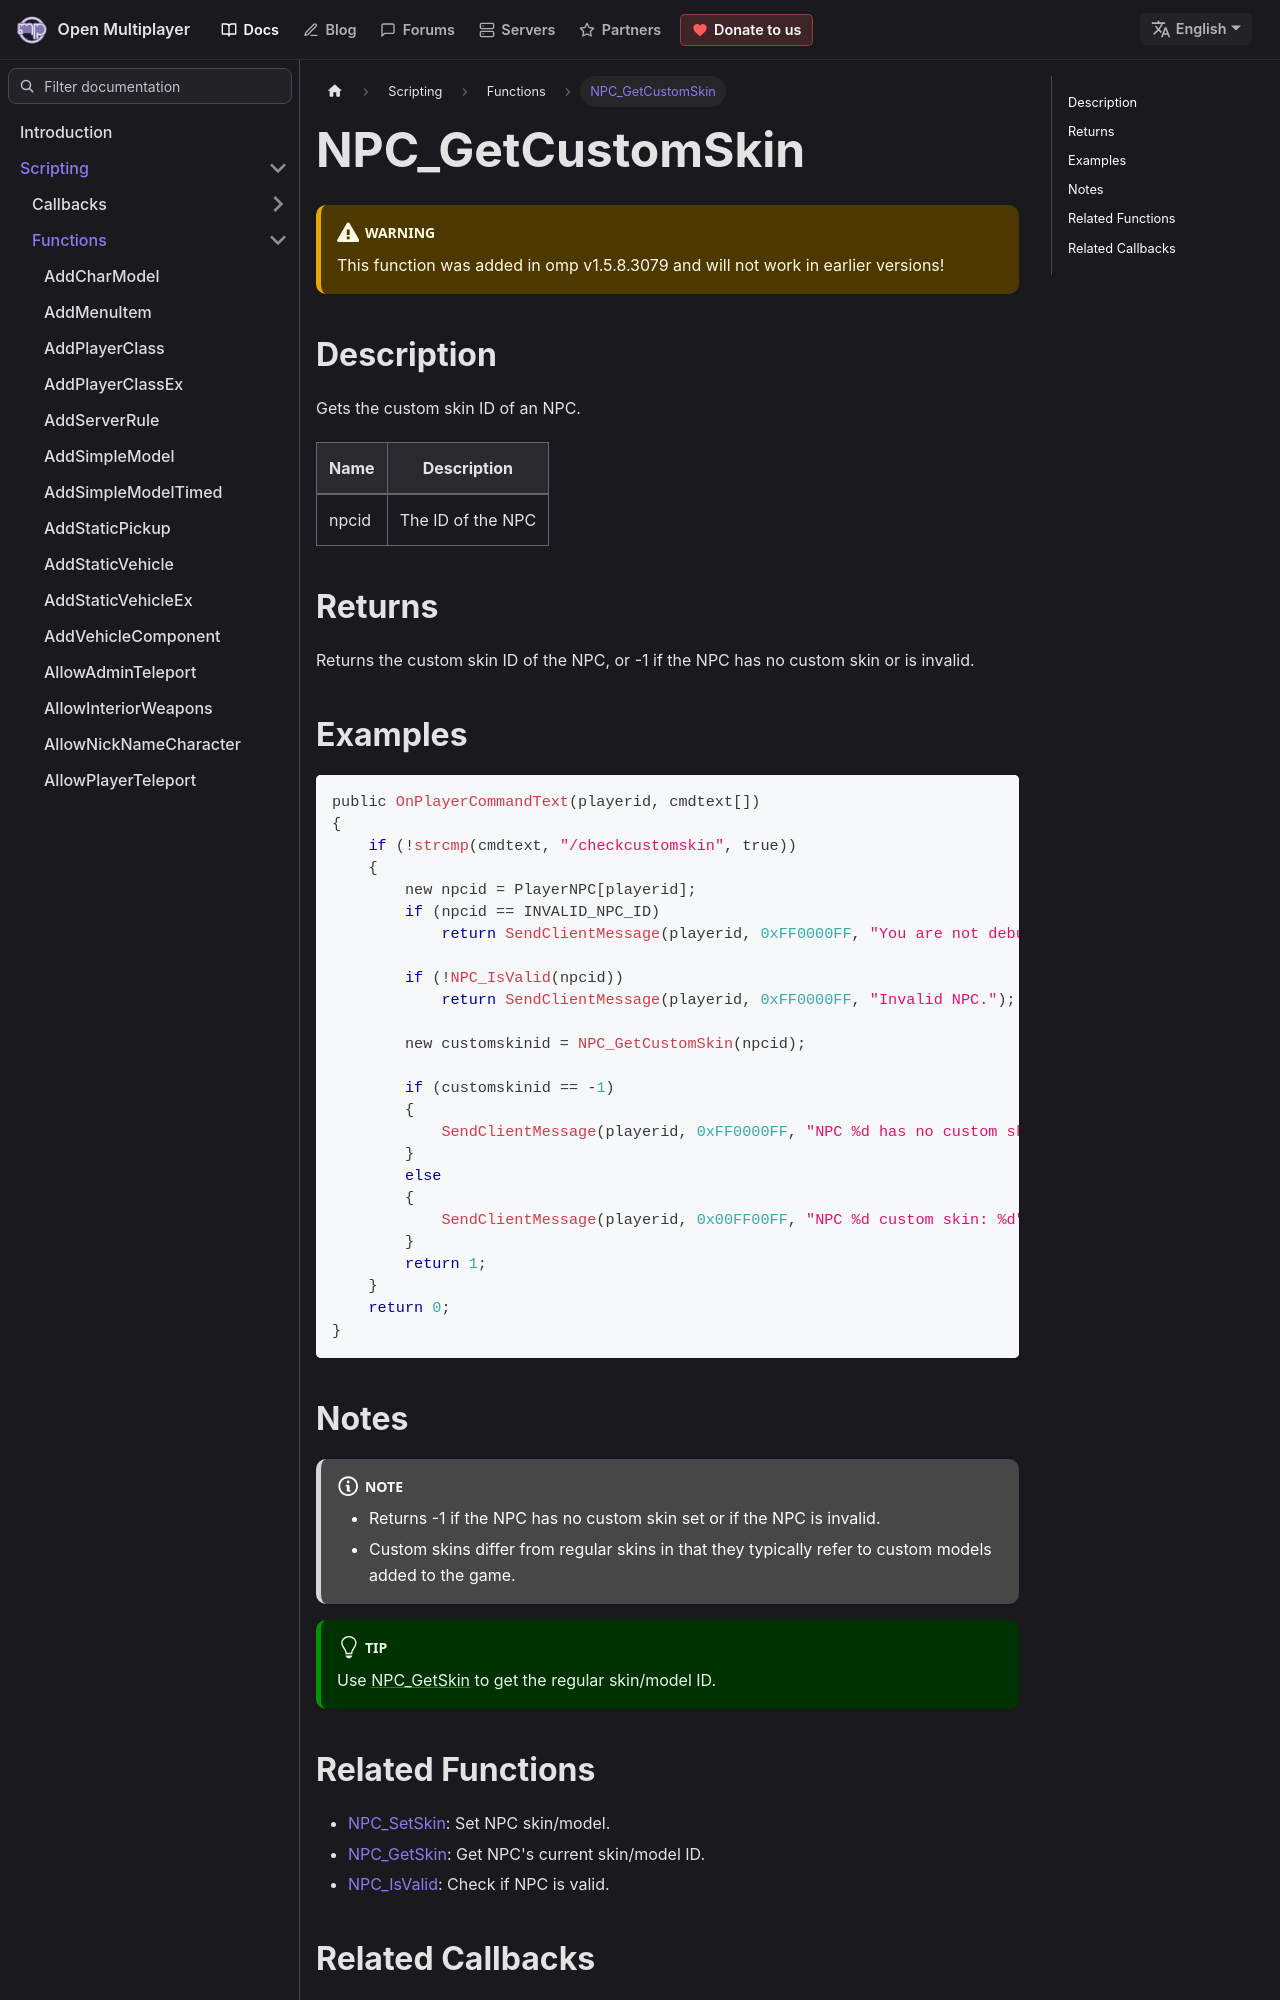

repository: openmultiplayer/web · page: docs/scripting/functions/NPC_GetCustomSkin.html · generator: docusaurus

---
title: NPC_GetCustomSkin
sidebar_label: NPC_GetCustomSkin
description: Gets the custom skin ID of an NPC.
tags: ["npc", "skin", "model"]
---

<VersionWarn version='omp v1.5.8.3079' />

## Description

Gets the custom skin ID of an NPC.

| Name  | Description       |
| ----- | ----------------- |
| npcid | The ID of the NPC |

## Returns

Returns the custom skin ID of the NPC, or -1 if the NPC has no custom skin or is invalid.

## Examples

```c
public OnPlayerCommandText(playerid, cmdtext[])
{
    if (!strcmp(cmdtext, "/checkcustomskin", true))
    {
        new npcid = PlayerNPC[playerid];
        if (npcid == INVALID_NPC_ID)
            return SendClientMessage(playerid, 0xFF0000FF, "You are not debugging a NPC.");

        if (!NPC_IsValid(npcid))
            return SendClientMessage(playerid, 0xFF0000FF, "Invalid NPC.");

        new customskinid = NPC_GetCustomSkin(npcid);

        if (customskinid == -1)
        {
            SendClientMessage(playerid, 0xFF0000FF, "NPC %d has no custom skin set", npcid);
        }
        else
        {
            SendClientMessage(playerid, 0x00FF00FF, "NPC %d custom skin: %d", npcid, customskinid);
        }
        return 1;
    }
    return 0;
}
```
